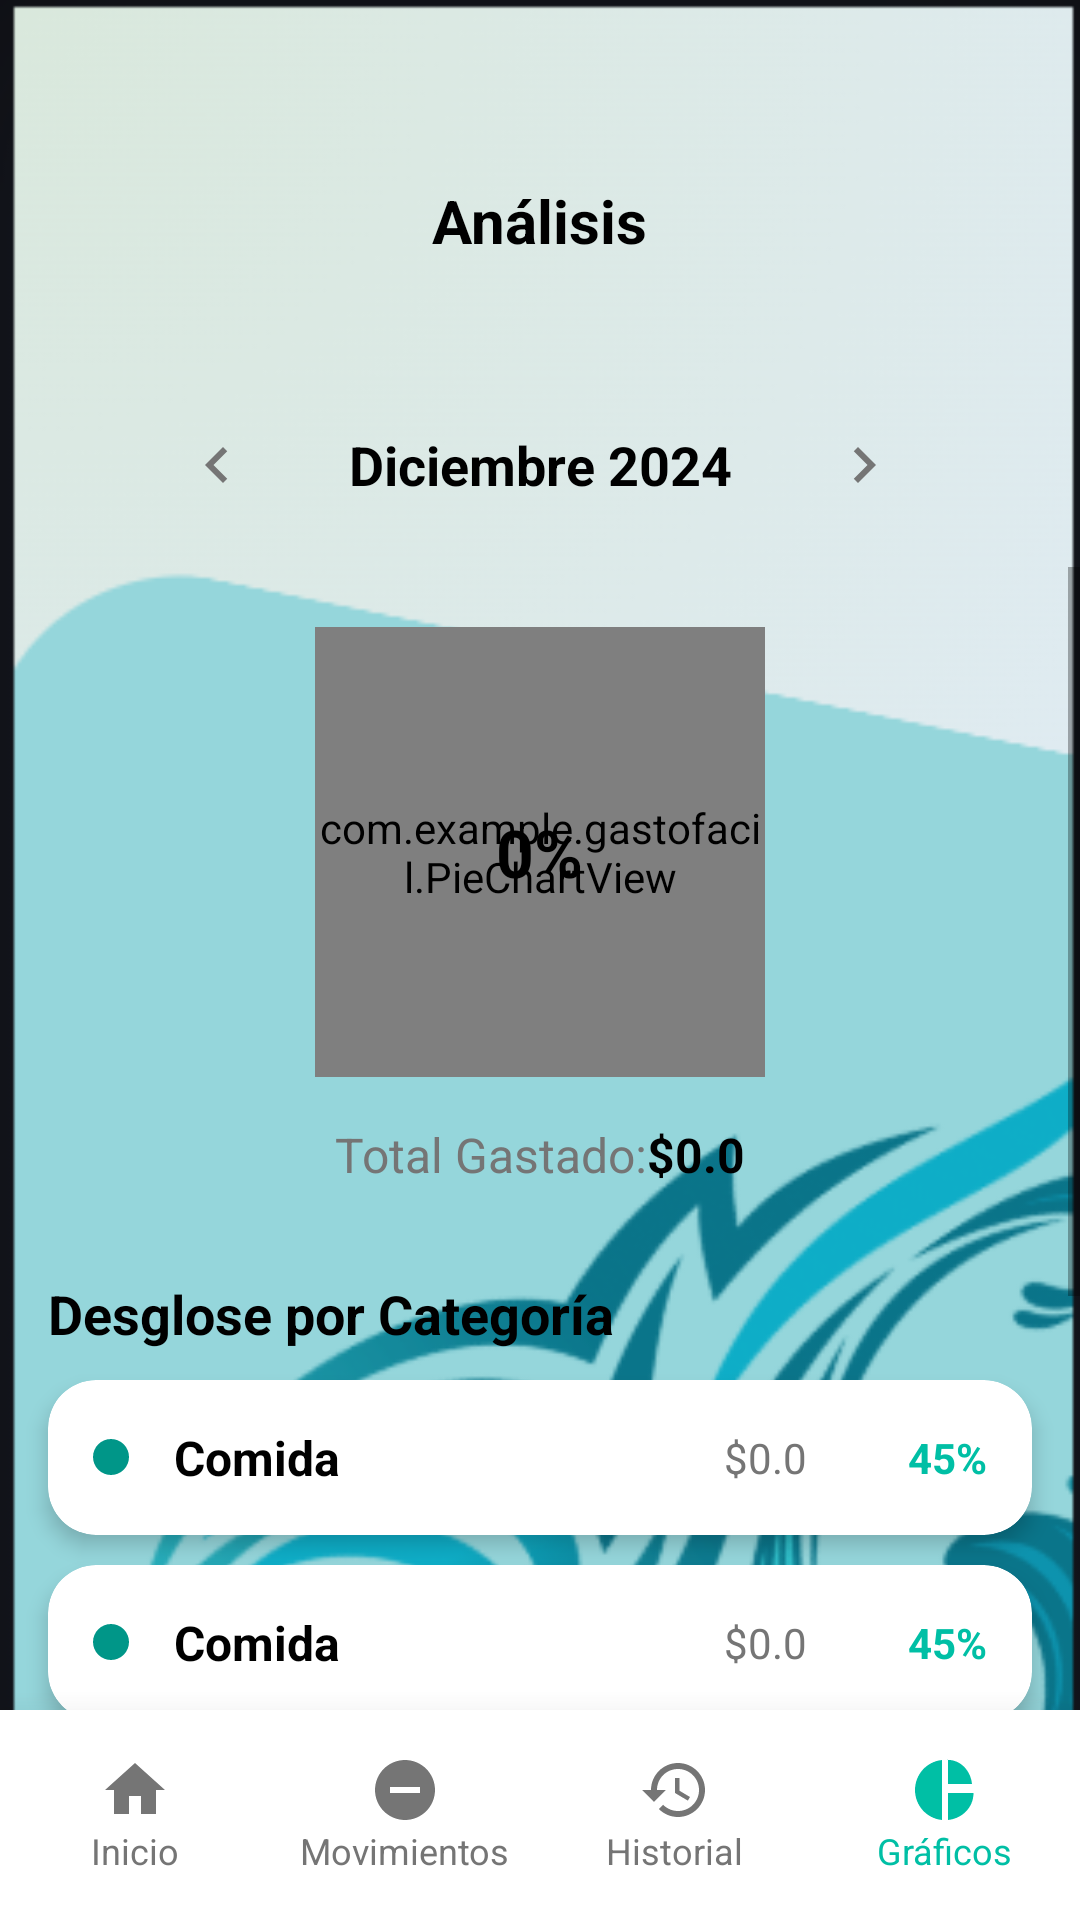

Reconstruct the res/layout file that produces this screen, plus the resources it refers to.
<!-- AndroidManifest.xml: application theme Theme.GastoFacil -->
<!-- res/layout/activity_graficos.xml -->
<?xml version="1.0" encoding="utf-8"?>
<androidx.constraintlayout.widget.ConstraintLayout xmlns:android="http://schemas.android.com/apk/res/android"
    xmlns:app="http://schemas.android.com/apk/res-auto"
    xmlns:tools="http://schemas.android.com/tools"
    android:layout_width="match_parent"
    android:layout_height="match_parent"
    android:fitsSystemWindows="true"
    android:background="@drawable/fondo_2"
    tools:context=".GraficosActivity">

    
    <ImageButton
        android:id="@+id/btnLogoGraficos"
        android:layout_width="75dp"
        android:layout_height="75dp"
        android:layout_marginStart="12dp"
        android:layout_marginTop="36dp"
        android:background="?attr/selectableItemBackgroundBorderless"
        android:scaleType="fitCenter"
        android:src="@drawable/icono"
        app:layout_constraintStart_toStartOf="parent"
        app:layout_constraintTop_toTopOf="parent"
        android:contentDescription="@string/logo" />

    <TextView
        android:layout_width="wrap_content"
        android:layout_height="wrap_content"
        android:text="@string/g_title"
        android:textColor="@color/black"
        android:textSize="20sp"
        android:textStyle="bold"
        app:layout_constraintBottom_toBottomOf="@id/btnLogoGraficos"
        app:layout_constraintEnd_toEndOf="parent"
        app:layout_constraintStart_toStartOf="parent"
        app:layout_constraintTop_toTopOf="@id/btnLogoGraficos" />

    
    <LinearLayout
        android:id="@+id/monthSelector"
        android:layout_width="wrap_content"
        android:layout_height="wrap_content"
        android:layout_marginTop="20dp"
        android:gravity="center"
        android:orientation="horizontal"
        app:layout_constraintEnd_toEndOf="parent"
        app:layout_constraintStart_toStartOf="parent"
        app:layout_constraintTop_toBottomOf="@id/btnLogoGraficos">

        <ImageView
            android:id="@+id/btnPrevMonth"
            android:layout_width="48dp"
            android:layout_height="48dp"
            android:padding="12dp"
            android:src="@drawable/ic_chevron_left"
            android:clickable="true"
            android:focusable="true"
            android:background="?attr/selectableItemBackgroundBorderless"
            android:contentDescription="@string/desc_prev_month" />

        <TextView
            android:id="@+id/tvCurrentMonth"
            android:layout_width="wrap_content"
            android:layout_height="wrap_content"
            android:layout_marginHorizontal="20dp"
            android:text="@string/g_month_default"
            android:textColor="@color/black"
            android:textSize="18sp"
            android:textStyle="bold" />

        <ImageView
            android:id="@+id/btnNextMonth"
            android:layout_width="48dp"
            android:layout_height="48dp"
            android:padding="12dp"
            android:src="@drawable/ic_chevron_right"
            android:clickable="true"
            android:focusable="true"
            android:background="?attr/selectableItemBackgroundBorderless"
            android:contentDescription="@string/desc_next_month" />
    </LinearLayout>

    <ScrollView
        android:layout_width="match_parent"
        android:layout_height="0dp"
        android:layout_marginTop="10dp"
        app:layout_constraintBottom_toTopOf="@+id/bottomNavGraficos"
        app:layout_constraintTop_toBottomOf="@id/monthSelector">

        <LinearLayout
            android:layout_width="match_parent"
            android:layout_height="wrap_content"
            android:gravity="center_horizontal"
            android:orientation="vertical"
            android:paddingHorizontal="16dp"
            android:paddingBottom="90dp"
            android:clipToPadding="false">

            
            <FrameLayout
                android:layout_width="150dp"
                android:layout_height="150dp"
                android:layout_marginTop="20dp">
                <com.example.gastofacil.PieChartView
                    android:id="@+id/analysisPieChart"
                    android:layout_width="match_parent"
                    android:layout_height="match_parent" />
                <TextView
                    android:id="@+id/tvMainCategoryPercent"
                    android:layout_width="wrap_content"
                    android:layout_height="wrap_content"
                    android:layout_gravity="center"
                    android:text="0%"
                    android:textColor="@color/black"
                    android:textSize="22sp"
                    android:textStyle="bold" />
            </FrameLayout>

            <LinearLayout
                android:layout_width="wrap_content"
                android:layout_height="wrap_content"
                android:layout_marginTop="15dp"
                android:orientation="horizontal">
                <TextView
                    android:layout_width="wrap_content"
                    android:layout_height="wrap_content"
                    android:text="@string/g_total_spent_label"
                    android:textColor="#757575"
                    android:textSize="16sp" />
                <TextView
                    android:id="@+id/tvTotalSpentValue"
                    android:layout_width="wrap_content"
                    android:layout_height="wrap_content"
                    android:text="@string/g_total_spent_val"
                    android:textColor="@color/black"
                    android:textSize="16sp"
                    android:textStyle="bold" />
            </LinearLayout>

            <TextView
                android:layout_width="match_parent"
                android:layout_height="wrap_content"
                android:layout_marginTop="30dp"
                android:text="@string/g_breakdown_title"
                android:textColor="@color/black"
                android:textSize="18sp"
                android:textStyle="bold" />

            <include layout="@layout/item_category_analysis" android:id="@+id/gItemFood" />
            <include layout="@layout/item_category_analysis" android:id="@+id/gItemTransp" />
            <include layout="@layout/item_category_analysis" android:id="@+id/gItemStudy" />
            <include layout="@layout/item_category_analysis" android:id="@+id/gItemLeisure" />

        </LinearLayout>
    </ScrollView>

    
    <LinearLayout
        android:id="@+id/bottomNavGraficos"
        android:layout_width="match_parent"
        android:layout_height="70dp"
        android:background="@color/white"
        android:elevation="16dp"
        android:orientation="horizontal"
        app:layout_constraintBottom_toBottomOf="parent">

        <LinearLayout
            android:id="@+id/navHomeG"
            android:layout_width="0dp"
            android:layout_height="match_parent"
            android:layout_weight="1"
            android:gravity="center"
            android:orientation="vertical"
            android:clickable="true"
            android:focusable="true"
            android:background="?attr/selectableItemBackground">
            <ImageView
                android:layout_width="24dp"
                android:layout_height="24dp"
                android:src="@drawable/ic_home"
                app:tint="@color/nav_inactive" />
            <TextView
                android:layout_width="wrap_content"
                android:layout_height="wrap_content"
                android:text="@string/d_nav_home"
                android:textColor="@color/nav_inactive"
                android:textSize="12sp" />
        </LinearLayout>

        <LinearLayout
            android:id="@+id/navExpensesG"
            android:layout_width="0dp"
            android:layout_height="match_parent"
            android:layout_weight="1"
            android:gravity="center"
            android:orientation="vertical"
            android:clickable="true"
            android:focusable="true"
            android:background="?attr/selectableItemBackground">
            <ImageView
                android:layout_width="24dp"
                android:layout_height="24dp"
                android:src="@drawable/ic_minus_circle"
                app:tint="@color/nav_inactive" />
            <TextView
                android:layout_width="wrap_content"
                android:layout_height="wrap_content"
                android:text="@string/d_nav_expenses"
                android:textColor="@color/nav_inactive"
                android:textSize="12sp" />
        </LinearLayout>

        <LinearLayout
            android:id="@+id/navHistoryG"
            android:layout_width="0dp"
            android:layout_height="match_parent"
            android:layout_weight="1"
            android:gravity="center"
            android:orientation="vertical"
            android:clickable="true"
            android:focusable="true"
            android:background="?attr/selectableItemBackground">
            <ImageView
                android:layout_width="24dp"
                android:layout_height="24dp"
                android:src="@drawable/ic_history"
                app:tint="@color/nav_inactive" />
            <TextView
                android:layout_width="wrap_content"
                android:layout_height="wrap_content"
                android:text="@string/d_nav_history"
                android:textColor="@color/nav_inactive"
                android:textSize="12sp" />
        </LinearLayout>

        <LinearLayout
            android:layout_width="0dp"
            android:layout_height="match_parent"
            android:layout_weight="1"
            android:gravity="center"
            android:orientation="vertical">
            <ImageView
                android:layout_width="24dp"
                android:layout_height="24dp"
                android:src="@drawable/ic_pie_chart"
                app:tint="@color/nav_active" />
            <TextView
                android:layout_width="wrap_content"
                android:layout_height="wrap_content"
                android:text="@string/d_nav_charts"
                android:textColor="@color/nav_active"
                android:textSize="12sp" />
        </LinearLayout>

    </LinearLayout>

</androidx.constraintlayout.widget.ConstraintLayout>
<!-- res/layout/item_category_analysis.xml (included above) -->
<?xml version="1.0" encoding="utf-8"?>
<com.google.android.material.card.MaterialCardView xmlns:android="http://schemas.android.com/apk/res/android"
    xmlns:app="http://schemas.android.com/apk/res-auto"
    android:layout_width="match_parent"
    android:layout_height="wrap_content"
    android:layout_marginTop="10dp"
    app:cardCornerRadius="16dp"
    app:cardElevation="4dp">

    <LinearLayout
        android:layout_width="match_parent"
        android:layout_height="wrap_content"
        android:gravity="center_vertical"
        android:orientation="horizontal"
        android:padding="15dp">

        <View
            android:id="@+id/vCategoryDot"
            android:layout_width="12dp"
            android:layout_height="12dp"
            android:background="@drawable/dot_food" />

        <TextView
            android:id="@+id/tvCategoryName"
            android:layout_width="0dp"
            android:layout_height="wrap_content"
            android:layout_marginStart="15dp"
            android:layout_weight="1"
            android:text="@string/ng_cat_food"
            android:textColor="@color/black"
            android:textSize="16sp"
            android:textStyle="bold" />

        <TextView
            android:id="@+id/tvCategoryValue"
            android:layout_width="wrap_content"
            android:layout_height="wrap_content"
            android:text="@string/g_val_food"
            android:textColor="#757575"
            android:textSize="14sp" />

        <TextView
            android:id="@+id/tvCategoryPercent"
            android:layout_width="60dp"
            android:layout_height="wrap_content"
            android:gravity="end"
            android:text="@string/g_pct_food"
            android:textColor="@color/nav_active"
            android:textSize="14sp"
            android:textStyle="bold" />

    </LinearLayout>
</com.google.android.material.card.MaterialCardView>
<!-- resources referenced by this layout -->
<resources>
  <color name="black">#FF000000</color>
  <color name="nav_active">#00BFA5</color>
  <color name="nav_inactive">#757575</color>
  <color name="white">#FFFFFFFF</color>
  <!-- drawable dot_food (drawable) -->
  <?xml version="1.0" encoding="utf-8"?>
  <shape xmlns:android="http://schemas.android.com/apk/res/android" android:shape="oval">
      <solid android:color="#009688" />
      <size android:width="12dp" android:height="12dp" />
  </shape>
  <!-- drawable ic_chevron_left (drawable) -->
  <vector xmlns:android="http://schemas.android.com/apk/res/android"
      android:width="24dp"
      android:height="24dp"
      android:viewportWidth="24"
      android:viewportHeight="24">
    <path
        android:fillColor="@color/nav_inactive"
        android:pathData="M15.41,7.41L14,6l-6,6 6,6 1.41,-1.41L10.83,12z"/>
  </vector>
  <!-- drawable ic_chevron_right (drawable) -->
  <vector xmlns:android="http://schemas.android.com/apk/res/android"
      android:width="24dp"
      android:height="24dp"
      android:viewportWidth="24"
      android:viewportHeight="24">
    <path
        android:fillColor="@color/nav_inactive"
        android:pathData="M10,6L8.59,7.41 13.17,12l-4.58,4.59L10,18l6,-6z"/>
  </vector>
  <!-- drawable ic_history (drawable) -->
  <vector xmlns:android="http://schemas.android.com/apk/res/android"
      android:width="24dp"
      android:height="24dp"
      android:viewportWidth="24"
      android:viewportHeight="24">
    <path
        android:fillColor="@color/nav_inactive"
        android:pathData="M13,3c-4.97,0 -9,4.03 -9,9H1l3.89,3.89 0.07,0.14L9,12H6c0,-3.87 3.13,-7 7,-7s7,3.13 7,7 -3.13,7 -7,7c-1.93,0 -3.68,-0.79 -4.94,-2.06l-1.42,1.42C8.27,19.99 10.51,21 13,21c4.97,0 9,-4.03 9,-9s-4.03,-9 -9,-9zM12,8v5l4.28,2.54 0.72,-1.21 -3.5,-2.08V8H12z"/>
  </vector>
  <!-- drawable ic_home (drawable) -->
  <vector xmlns:android="http://schemas.android.com/apk/res/android"
      android:width="24dp"
      android:height="24dp"
      android:viewportWidth="24"
      android:viewportHeight="24">
    <path
        android:fillColor="@color/nav_active"
        android:pathData="M10,20v-6h4v6h5v-8h3L12,3 2,12h3v8z"/>
  </vector>
  <!-- drawable ic_minus_circle (drawable) -->
  <vector xmlns:android="http://schemas.android.com/apk/res/android"
      android:width="24dp"
      android:height="24dp"
      android:viewportWidth="24"
      android:viewportHeight="24">
    <path
        android:fillColor="@color/nav_inactive"
        android:pathData="M12,2C6.48,2 2,6.48 2,12s4.48,10 10,10 10,-4.48 10,-10S17.52,2 12,2zM17,13H7v-2h10v2z"/>
  </vector>
  <!-- drawable ic_pie_chart (drawable) -->
  <vector xmlns:android="http://schemas.android.com/apk/res/android"
      android:width="24dp"
      android:height="24dp"
      android:viewportWidth="24"
      android:viewportHeight="24">
    <path
        android:fillColor="@color/nav_inactive"
        android:pathData="M11,2v20c-5.07,-0.5 -9,-4.79 -9,-10s3.93,-9.5 9,-10zM13,2v8h8c-0.5,-4.79 -4.21,-8.5 -9,-8zM13,12v10c4.79,-0.5 8.5,-4.21 8.5,-9h-8.5z"/>
  </vector>
  <string name="d_nav_charts">Gráficos</string>
  <string name="d_nav_expenses">Movimientos</string>
  <string name="d_nav_history">Historial</string>
  <string name="d_nav_home">Inicio</string>
  <string name="desc_next_month">Mes siguiente</string>
  <string name="desc_prev_month">Mes anterior</string>
  <string name="g_breakdown_title">Desglose por Categoría</string>
  <string name="g_month_default">Diciembre 2024</string>
  <string name="g_pct_food">45%</string>
  <string name="g_title">Análisis</string>
  <string name="g_total_spent_label">Total Gastado: </string>
  <string name="g_total_spent_val">$400.00</string>
  <string name="g_val_food">$180.00</string>
  <string name="logo">logotipo</string>
  <string name="ng_cat_food">Comida</string>
  <color name="purple_500">#203053</color>
  <color name="purple_700">#FF3700B3</color>
  <color name="teal_200">#FF03DAC5</color>
  <color name="teal_700">#FF018786</color>
</resources>
